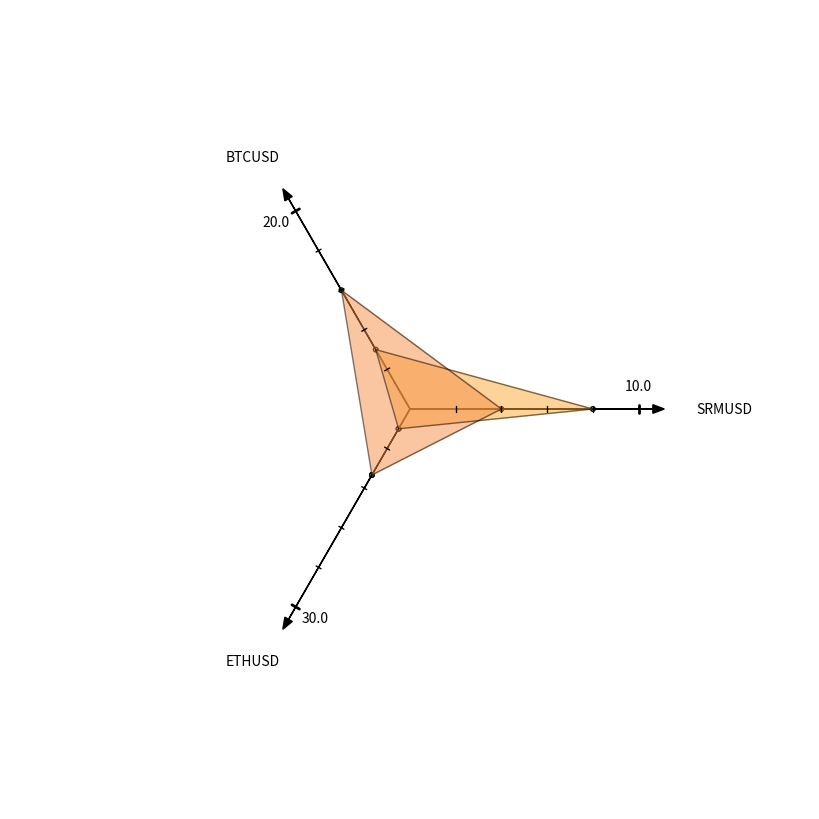
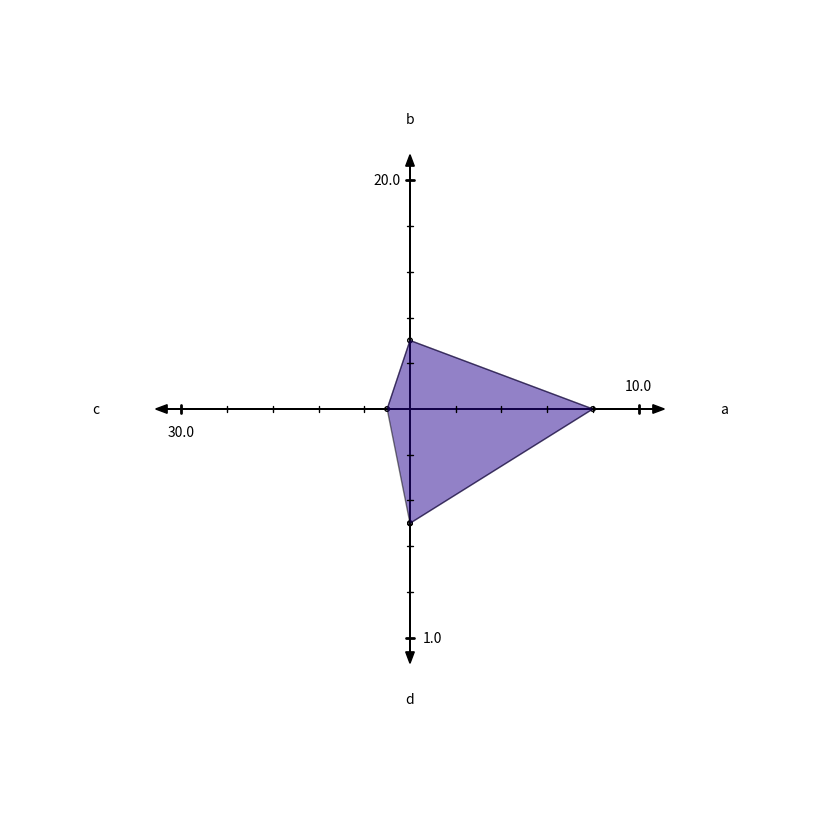
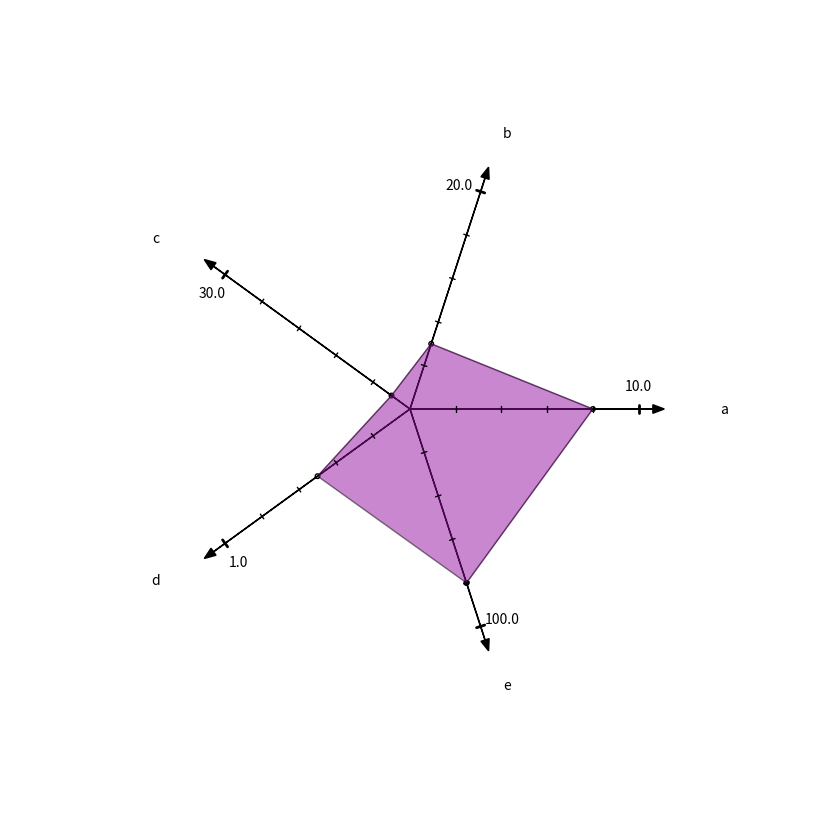

Generate these figures, in order, with matplotlib:
#!/usr/bin/env python3
import math
import numpy
import random
import matplotlib
import matplotlib.pyplot

cmap = matplotlib.cm.get_cmap("plasma", 100) # color map

ox   = 0.0   # x-position of the plot center
oy   = 0.0   # y-position of the plot center
phi0 = 0.0   # angle of the first axis with respect to the universal x-axis (horizontal line)

axis_length = 0.8   # axis length in terms of the plot radius. Plot radius equals half of the plot width.

axis_arrow_head_pad = 0.05   # extension of an axis beyond its maximum value
axis_label_pad      = 0.25   # distance between the axis maximum value and its label, along the axis direction

n_tick = 5                  # number of divisions (ticks) on each axis
major_tick_length  = 0.015   # length of MAJOR tick markers (the last marker)
minor_tick_length  = 0.010   # length of MINOR tick markers
origin_circle_size = major_tick_length / 2   # size of the marker at the origin

tick_label_format = "%.1f"              # format of the major-tick label
tick_label_parallel_pad      = 0.00   # distance between the axis major tick and its label, along the axis direction
tick_label_perpendicular_pad = 0.08   # distance between the axis major tick and its label, along the direction perpendicular to the axis

point_circle_size  = 0.008   # size of the marker at every polygon vertex

hide_plot_frame = True   # whether to hide the subplot frame

# settings for a colorfull plot
plot_title_properties = {'color':'black', 'fontsize':20, 'horizontalalignment':'center', 'verticalalignment':'center'}
tick_label_properties = {'color':'blue',  'fontsize':10, 'horizontalalignment':'center', 'verticalalignment':'center'}
axis_label_properties = {'color':'red',   'fontsize':10, 'horizontalalignment':'center', 'verticalalignment':'center'}

axis_arrow_properties      = {'linestyle':'-', 'linewidth':1.0, 'facecolor':'red', 'edgecolor':'red'}

axis_minor_tick_properties = {'linestyle':'-', 'linewidth':1.0, 'solid_capstyle':'round', 'color':'blue'}
axis_major_tick_properties = {'linestyle':'-', 'linewidth':2.0, 'solid_capstyle':'round', 'color':'blue'}
polygon_line_properties    = {'linestyle':'-', 'linewidth':3.0, 'solid_capstyle':'round', 'color':'green', 'alpha':0.5}

origin_circle_properties   = {'linestyle':'-', 'linewidth':2.0, 'edgecolor':'blue',  'facecolor':'none'}
point_circle_properties    = {'linestyle':'-', 'linewidth':1.0, 'edgecolor':'green', 'facecolor':'none'}

# settings for a black-and-white plot
plot_title_properties = {'color':'black', 'fontsize':20, 'horizontalalignment':'center', 'verticalalignment':'center'}
tick_label_properties = {'color':'black', 'fontsize':10, 'horizontalalignment':'center', 'verticalalignment':'center'}
axis_label_properties = {'color':'black', 'fontsize':10, 'horizontalalignment':'center', 'verticalalignment':'center'}

axis_arrow_properties      = {'linestyle':'-', 'linewidth':1.0, 'facecolor':'black', 'edgecolor':'black'}

axis_minor_tick_properties = {'linestyle':'-', 'linewidth':1.0, 'solid_capstyle':'round', 'color':'black'}
axis_major_tick_properties = {'linestyle':'-', 'linewidth':2.0, 'solid_capstyle':'round', 'color':'black'}
polygon_line_properties    = {'linestyle':'-', 'linewidth':3.0, 'solid_capstyle':'round', 'color':'gray', 'alpha':0.5}

origin_circle_properties   = {'linestyle':'-', 'linewidth':2.0, 'edgecolor':'black', 'facecolor':'none'}
point_circle_properties    = {'linestyle':'-', 'linewidth':1.0, 'edgecolor':'black', 'facecolor':'none'}


class MultipleAxisPlot:

    def __init__(self, width=8.0, height=8.0):
        self.figure = matplotlib.pyplot.figure(figsize=(width,height))

        if hide_plot_frame:
            min_dim = min(width, height)
        else:
            min_dim = min(width, height) * 0.9
        
        pad1  = (width - min_dim) / (width * 2)
        size1 = min_dim / width
        pad2  = (height - min_dim) / (height * 2)
        size2 = min_dim / height
        self.subplot = self.figure.add_subplot(1,1,1, position=[pad1, pad2, size1, size2])
        if hide_plot_frame:
            matplotlib.pyplot.axis('off')

        x_min_view = -1.4
        x_max_view =  1.4
        self.subplot.xaxis.set_view_interval(x_min_view, x_max_view)
        self.subplot.set_xlim(left=x_min_view, right=x_max_view)

        y_min_view = -1.4
        y_max_view =  1.4
        self.subplot.yaxis.set_view_interval(y_min_view, y_max_view)
        self.subplot.set_ylim(bottom=y_min_view, top=y_max_view)

        self.n_axis = 0
        self.end_points = []
        self.maxvals = None


    def drawAxis(self, maxvals, names):
        self.maxvals = maxvals
        self.n_axis = len(maxvals)

        # circle = matplotlib.pyplot.Circle((ox, oy), major_tick_length, **origin_circle_properties)
        # self.subplot.add_patch(circle)

        delta_phi = 2 * math.pi / self.n_axis
        for i_axis in range(0, self.n_axis):
            phi = phi0 + i_axis * delta_phi
            dx = math.cos(phi)
            dy = math.sin(phi)

            delta_x = axis_length * dx
            delta_y = axis_length * dy

            # the coordinates of the axis maximum value
            x_end = ox + delta_x
            y_end = oy + delta_y
            self.end_points.append([x_end, y_end])

            # drawing axis line (actually it is an arrow)
            x = x_end + dx * axis_arrow_head_pad
            y = y_end + dy * axis_arrow_head_pad
            matplotlib.pyplot.arrow(ox, oy, x-ox, y-oy, head_width=3*minor_tick_length, head_length=4*minor_tick_length, **axis_arrow_properties)

            # writing axis label
            x = x_end + dx * (axis_arrow_head_pad + axis_label_pad)
            y = y_end + dy * (axis_arrow_head_pad + axis_label_pad / 1.5)
            self.subplot.text(x, y, names[i_axis], **axis_label_properties)

            # writing axis maximum value
            x = x_end + dx * tick_label_parallel_pad - dy * tick_label_perpendicular_pad
            y = y_end + dy * tick_label_parallel_pad + dx * tick_label_perpendicular_pad
            label = tick_label_format % maxvals[i_axis]
            self.subplot.text(x, y, label, **tick_label_properties)

            delta_x = delta_x / n_tick
            delta_y = delta_y / n_tick
            for i_tick in range(1, n_tick):
                x = ox + i_tick * delta_x
                y = oy + i_tick * delta_y
                x1 = x + dy * minor_tick_length
                y1 = y - dx * minor_tick_length
                x2 = x - dy * minor_tick_length
                y2 = y + dx * minor_tick_length
                line = matplotlib.lines.Line2D([x1, x2], [y1, y2], transform=self.subplot.transData, figure=self.figure, **axis_minor_tick_properties)
                self.figure.lines.extend([line])
            
            x1 = x_end + dy * major_tick_length
            y1 = y_end - dx * major_tick_length
            x2 = x_end - dy * major_tick_length
            y2 = y_end + dx * major_tick_length
            line = matplotlib.lines.Line2D([x1, x2], [y1, y2], transform=self.subplot.transData, figure=self.figure, **axis_major_tick_properties)
            self.figure.lines.extend([line])


    def drawPolygon(self, values, alpha=0.5):
        ratio = [values[i] / self.maxvals[i] for i in range(0, self.n_axis)]
        [x1, y1] = [x * ratio[-1] for x in self.end_points[-1]]
        points = []

        for i_axis in range(0, self.n_axis):
            circle = matplotlib.pyplot.Circle((x1, y1), point_circle_size, **point_circle_properties)
            self.subplot.add_patch(circle)

            [x2, y2] = [x * ratio[i_axis] for x in self.end_points[i_axis]]
            points.append([x1, y1])

            polygon_line_properties = {'linestyle':'-', 'linewidth':1.0, 'solid_capstyle':'round', 'color':'black', 'alpha':alpha}
            line = matplotlib.lines.Line2D([x1, x2], [y1, y2], transform=self.subplot.transData, figure=self.figure, **polygon_line_properties)
            self.figure.lines.extend([line])
            [x1, y1] = [x2, y2]

        polygon_properties = {'fill':True, 'color':cmap(random.randint(0, 100)), 'alpha':alpha}
        line = matplotlib.patches.Polygon(points, closed=None, transform=self.subplot.transData, figure=self.figure, **polygon_properties)
        self.figure.lines.extend([line])

        circle = matplotlib.pyplot.Circle((x1, y1), point_circle_size, **point_circle_properties)
        self.subplot.add_patch(circle)


    def drawArbitraryPolygon(self, axes, values):
        ratio = [values[i] / self.maxvals[i] for i in range(0, len(axes))]
        [x1, y1] = [x * ratio[-1] for x in self.end_points[axes[-1]]]
        for i_axis in range(0, len(axes)):
            circle = matplotlib.pyplot.Circle((x1, y1), point_circle_size, **point_circle_properties)
            self.subplot.add_patch(circle)

            [x2, y2] = [x * ratio[i_axis] for x in self.end_points[axes[i_axis]]]
            line = matplotlib.lines.Line2D([x1, x2], [y1, y2], transform=self.subplot.transData, figure=self.figure, **polygon_line_properties)
            self.figure.lines.extend([line])
            [x1, y1] = [x2, y2]
        
        circle = matplotlib.pyplot.Circle((x1, y1), point_circle_size, **point_circle_properties)
        self.subplot.add_patch(circle)


    def savePlot(self, filename, save_properties={}):
        matplotlib.pyplot.savefig(filename, **save_properties)
        #matplotlib.pyplot.show()


if __name__ == "__main__":

    # plot 3
    plot = MultipleAxisPlot(8, 8)
    plot.drawAxis(maxvals=[10.0, 20.0, 30.0], names=["SRMUSD", "BTCUSD", "ETHUSD"])

    plot.drawPolygon([8.0,  6.0,  3.0])
    plot.drawPolygon([4.0, 12.0, 10.0])
    #plot.drawArbitraryPolygon([1, 2, 3], [4.0, 3.6, 2.1])

    plot.savePlot("plot3.pdf")
    plot.savePlot("plot3.png")
    plot.savePlot("plot3_hd.png", {'dpi':300})

    # plot 4
    plot = MultipleAxisPlot()
    plot.drawAxis(maxvals=[10.0, 20.0, 30.0, 1.0], names=["a", "b", "c", "d"])

    plot.drawPolygon([8.0, 6.0, 3.0, 0.5])
    #plot.drawArbitraryPolygon([1, 2, 3], [4.0, 3.6, 2.1])

    plot.savePlot("plot4.pdf")
    plot.savePlot("plot4.png")

    # plot 5
    plot = MultipleAxisPlot()
    plot.drawAxis(maxvals=[10.0, 20.0, 30.0, 1.0, 100.0], names=["a", "b", "c", "d", "e"])

    plot.drawPolygon([8.0, 6.0, 3.0, 0.5, 80.0])
    #plot.drawArbitraryPolygon([1, 2, 3], [4.0, 3.6, 2.1])

    plot.savePlot("plot5.pdf")
    plot.savePlot("plot5.png")
